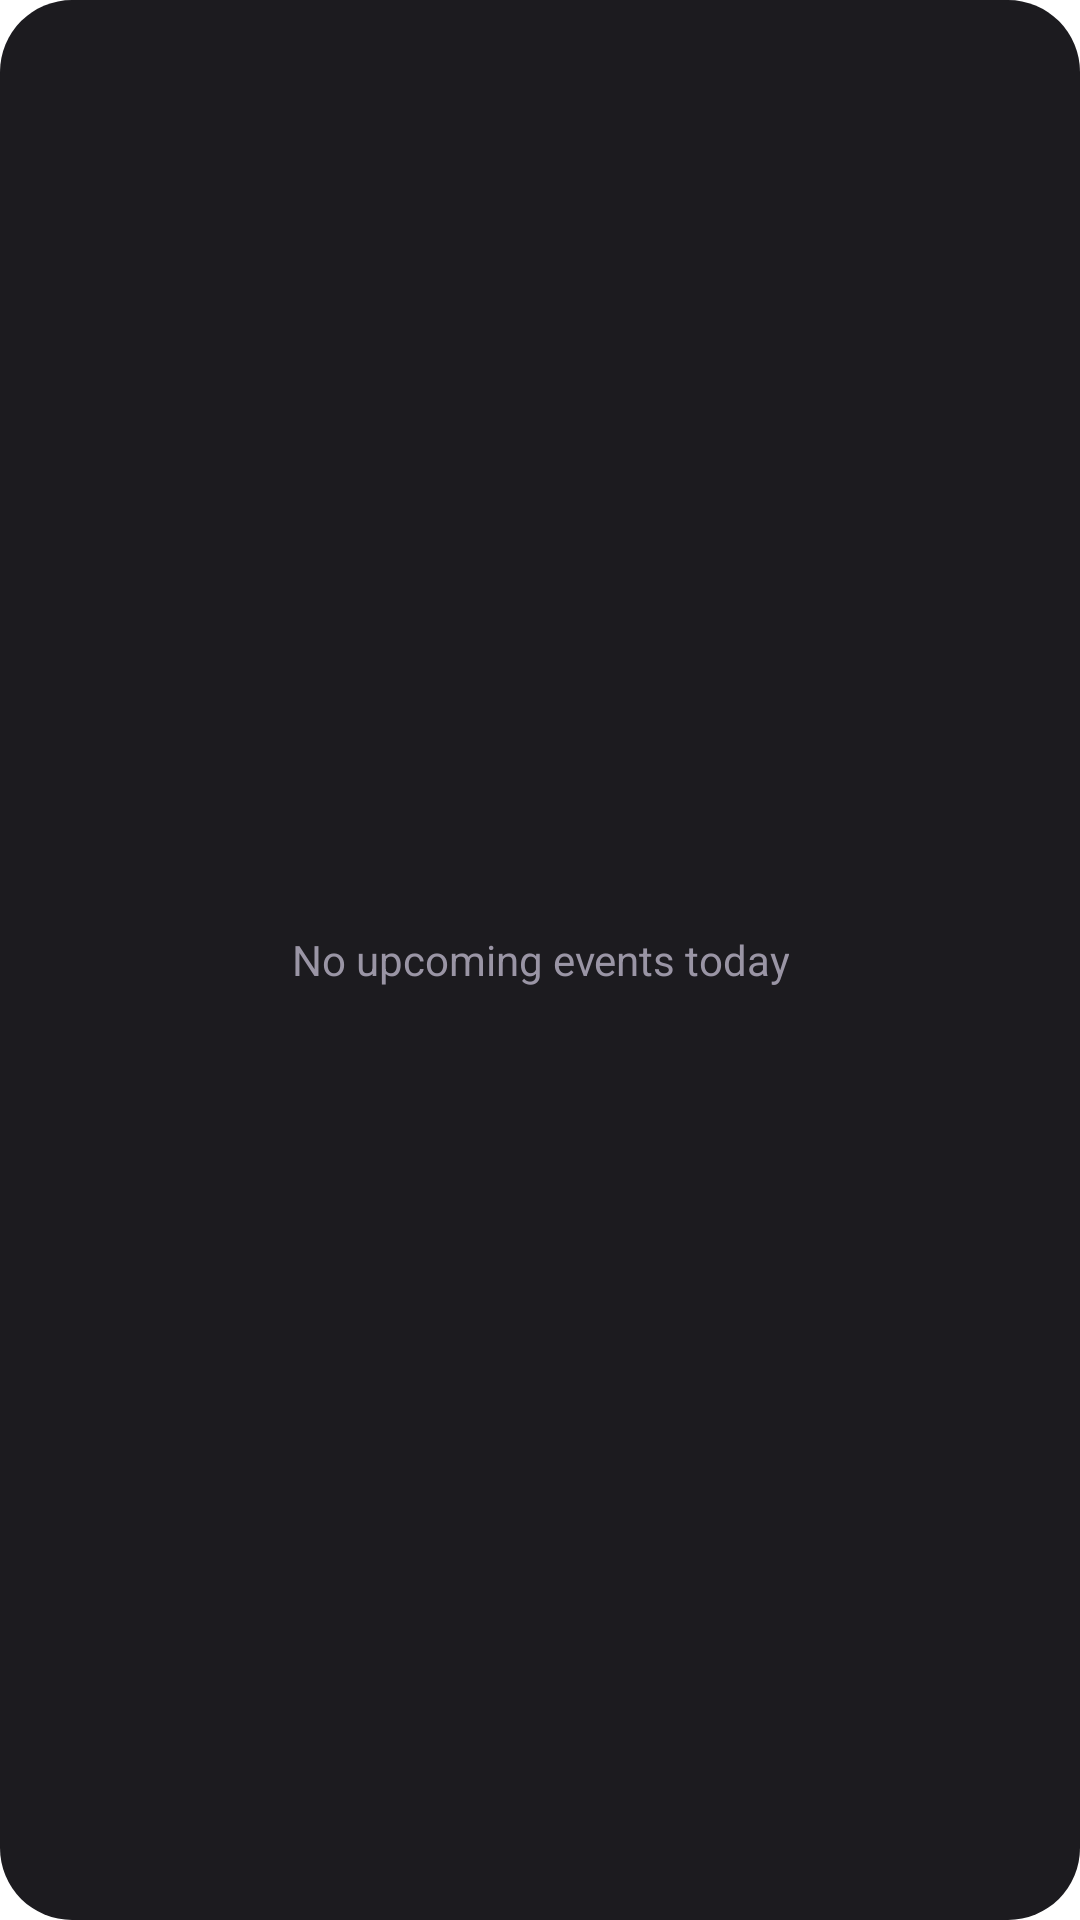

Android layout source for this screen:
<!-- AndroidManifest.xml: fallback theme Theme.MaterialComponents.DayNight.NoActionBar -->
<!-- res/layout/widget_schedule_now.xml -->
<RelativeLayout xmlns:android="http://schemas.android.com/apk/res/android"
    android:id="@+id/widget_root"
    android:layout_width="match_parent"
    android:layout_height="match_parent"
    android:padding="@dimen/widget_margin"
    android:background="@drawable/widget_now_content_background">

    <ListView
        android:id="@+id/schedule_entries_list_view"
        android:layout_width="match_parent"
        android:layout_height="match_parent"
        android:dividerHeight="0dp"
        android:divider="#00000000"
        android:paddingTop="2dp"
        android:paddingBottom="2dp" />

    <TextView
        android:id="@+id/layout_empty_state"
        android:layout_width="wrap_content"
        android:layout_height="wrap_content"
        android:layout_centerInParent="true"
        android:textColor="@color/widget_schedule_empty_state_text_color"
        android:textSize="14sp"
        android:gravity="center"
        android:layout_margin="16dp"
        android:text="@string/widget_schedule_empty_state"/>

    <TextView
        android:id="@+id/layout_purchase"
        android:layout_width="wrap_content"
        android:layout_height="wrap_content"
        android:layout_centerInParent="true"
        android:textColor="@color/widget_schedule_empty_state_text_color"
        android:textSize="14sp"
        android:gravity="center"
        android:layout_margin="16dp"
        android:visibility="gone"
        android:text="@string/widget_schedule_not_purchased"/>

</RelativeLayout>
<!-- resources referenced by this layout -->
<resources>
  <color name="widget_schedule_empty_state_text_color">#9A95A5</color>
  <dimen name="widget_margin">12dp</dimen>
  <!-- drawable widget_now_content_background (drawable) -->
  <?xml version="1.0" encoding="UTF-8"?>
  <shape xmlns:android="http://schemas.android.com/apk/res/android">
      <solid android:color="@color/widget_background" />
      <corners
          android:radius="24dp" />
  </shape>
  <string name="widget_schedule_empty_state">No upcoming events today</string>
  <string name="widget_schedule_not_purchased">Widgets are available from your home screen</string>
  <color name="widget_background">#1C1B1F</color>
</resources>
